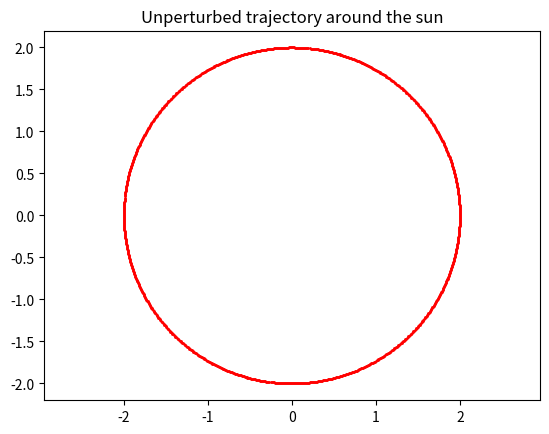
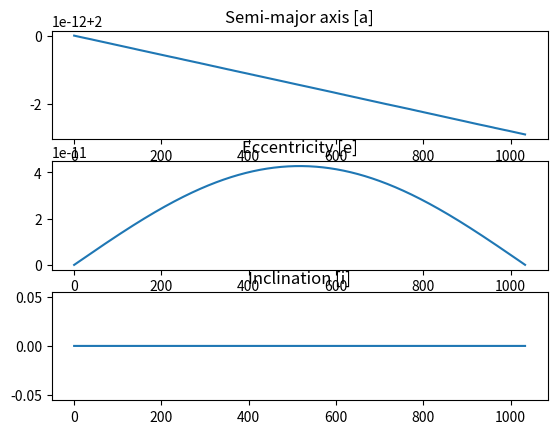

The script that saved these images, in order:
import matplotlib.pyplot as plt
import numpy as np


# using the state space representation of the equation of motion
# Only the Sun exerts it's influence on the body.
def f2body(t, y):
    y0 = y[3]  # velocity on x
    y1 = y[4]  # velocity on y
    y2 = y[5]  # velocity on z
    r = np.sqrt(y[0] ** 2 + y[1] ** 2 + y[2] ** 2)  # norm of the vector r
    y3 = -G * (m_sun + m_object) / (r ** 3) * y[0]  # equation of motion on x
    y4 = -G * (m_sun + m_object) / (r ** 3) * y[1]  # equation of motion on y
    y5 = -G * (m_sun + m_object) / (r ** 3) * y[2]  # equation of motion on z
    return np.array([y0, y1, y2, y3, y4, y5])


# TODO : Influence of Jupiter
def f3body(t, y, position_Jupiter):
    y0 = y[3]  # velocity on x
    y1 = y[4]  # velocity on y
    y2 = y[5]  # velocity on z
    r = np.sqrt(y[0] ** 2 + y[1] ** 2 + y[2] ** 2)  # norm of the vector r
    # delta is the difference between r and position_Jupiter (distance between the asteroid and jupiter)
    delta = np.sqrt(
        (y[0] - position_Jupiter[0]) ** 2 + (y[1] - position_Jupiter[1]) ** 2 + (y[2] - position_Jupiter[2]) ** 2)
    # equation of motion on x
    y3 = -G * (m_sun + m_object) / (r ** 3) * y[0] \
         - G * m_jup * ((y[0] - position_Jupiter[0]) / (delta ** 3)
                        + position_Jupiter[0] / np.linalg.norm(position_Jupiter) ** 3)
    # equation of motion on y
    y4 = -G * (m_sun + m_object) / (r ** 3) * y[1] \
         - G * m_jup * ((y[1] - position_Jupiter[1]) / (delta ** 3)
                        + position_Jupiter[1] / np.linalg.norm(position_Jupiter) ** 3)
    # equation of motion on z
    y5 = -G * (m_sun + m_object) / (r ** 3) * y[2] \
         - G * m_jup * ((y[2] - position_Jupiter[2]) / (delta ** 3)
                        + position_Jupiter[2] / np.linalg.norm(position_Jupiter) ** 3)
    return np.array([y0, y1, y2, y3, y4, y5])


# TODO : variable step ?
def RK4(function, time_vector, initial_conditions, h):
    # Definition of the Runge-Kutta method at the order 4
    results = []
    yin = initial_conditions
    results.append(yin)  # set the first value to the initial conditions
    for t in time_vector[1:]:
        k1 = function(t, yin)
        k2 = function(t + h / 2, yin + h / 2 * k1)
        k3 = function(t + h / 2, yin + h / 2 * k2)
        k4 = function(t + h, yin + h * k3)
        yin = yin + h / 6 * (k1 + 2 * k2 + 2 * k3 + k4)
        results.append(yin)  # each value calculated for given t is added to the list
    return np.array(results)


def forward_backward(function, time_vector, initial_conditions, h):
    # allows for error computation. we just need to compute the difference at the starting point
    y_forward = RK4(function, time_vector, initial_conditions, h)  # call RK4 in forward movement
    new_y0 = y_forward[-1]  # new initial conditions
    y_backward = RK4(function, np.flip(time_vector), new_y0, -h)  # call RK4 backwards
    return y_forward, y_backward


def extract_vectors(results):
    # takes the list of outputs from RK4 and extracts a list of position and velocity vectors
    r_list = []
    r_dot_list = []
    for i in range(len(results)):
        r = []
        r_dot = []
        for j in range(0, 3):
            r.append(results[i][j])
            r_dot.append(results[i][j + 3])
        r_list.append(r)
        r_dot_list.append(r_dot)
    return r_list, r_dot_list


def vector2orbitalparam(r, rdot):
    # takes two vectors : pos(x,y,z) and v(x,y,z) and computes the orbital parameters at this point
    semi_major_axis = (2 / np.linalg.norm(r) - np.linalg.norm(rdot) ** 2 / mu) ** (-1)
    eccentricity = np.linalg.norm(np.cross(rdot, np.cross(r, rdot)) / mu - r / np.linalg.norm(r))
    k_vector = np.cross(r, rdot) / (np.linalg.norm(r) * np.linalg.norm(rdot))
    inclination = np.arccos(np.around(k_vector[2], 4))  # np.around rounds the value of k_vectors so it stays in [-1,1]
    return semi_major_axis, eccentricity, inclination


# TODO : conversion of orbital elements to position and velocity vectors (for Jupiter)
def orbitalparam2vector(a, t):
    x_jup = a * np.cos(w_jup * t)
    y_jup = a * np.sin(w_jup * t)
    z_jup = 0
    return np.array([x_jup, y_jup, z_jup])


def orbital_parameters_list(r, rdot):
    # takes the list of position vectors and velocity vectors and computes the corresponding
    # orbital parameters at each point. Returns individual lists of those parameters
    a_list = []
    e_list = []
    i_list = []
    for iii in range(len(r)):
        a, e, i = vector2orbitalparam(r[iii], rdot[iii])
        a_list.append(a)
        e_list.append(e)
        i_list.append(i)
    return a_list, e_list, i_list


def orbit_plot_var(a, e, i, t):
    # Plots the orbital parameters in order to visualise their variations over time
    plt.subplot(3, 1, 1)
    plt.plot(t, a)
    plt.title('Semi-major axis [a]')
    plt.subplot(3, 1, 2)
    plt.plot(t, e)
    plt.title('Eccentricity [e]')
    plt.subplot(3, 1, 3)
    plt.plot(t, i)
    plt.title('Inclination [i]')
    plt.show()


# =============================================================================================
# Definition of the initial parameters
# =============================================================================================

# We use our own units : distances in AU, mass in Suns, time in Days

# initial variables
m_sun = 1  # mass of the Sun
m_object = 0  # mass of the object studied
a = 2  # semi-major axis
G = 0.000295824  # gravitation constant expressed in our own system of units
k = np.sqrt(G)
mu = G * m_sun

# definition of Jupiter orbital parameters
m_jup = m_sun / 1047.348625
a_jup = 5.2
i_jup = 0
e_jup = 0
T_jup = np.sqrt((4 * np.pi ** 2) / (G * (m_sun + m_jup)) * a ** 3)  # orbital period of Jupiter in days
w_jup = 2 * np.pi / T_jup  # Angular velocity of Jupiter in radians per day

# initial conditions of the asteroid [pos x, pos y, pos z, v x, v y, v z]
init_state = np.array([a, 0, 0, 0, k / np.sqrt(a), 0])

# integration parameters
niter = 1000  # number of iterations (useless for now, it is auto-determined by np.arange)
tf = 1033  # final time
ti = 0  # starting time
step = 1  # step wanted

time = np.arange(ti, tf + step, step)  # creation of the list containing each value of time

# =============================================================================================
# Start of the computation for 2 body problem
# =============================================================================================

forward, backward = forward_backward(f2body, time, init_state, step)

# computation of the error between forward and backward
err_x = 150e6 * abs(forward[0][0] - backward[-1][0])
err_y = 150e6 * abs(forward[0][1] - backward[-1][1])
print(' Error on x : ', err_x, ' km\n', 'Error on y : ', err_y, ' km')

# TODO: Add automatic step adjustment in function of the error ?

# plot of the trajectory
for i in range(len(forward)):
    plt.plot(forward[i][0], forward[i][1], 'o', color='red', markersize=1)
plt.axis('equal')
plt.title('Unperturbed trajectory around the sun')
plt.show()

# get the position and velocity from previous results
r_list, rdot_list = extract_vectors(forward)

# calculate the orbital parameters from the position and velocity
a_list, e_list, i_list = orbital_parameters_list(r_list, rdot_list)

# plot the orbital parameters
orbit_plot_var(a_list, e_list, i_list, time)


# =============================================================================================
# Start of the computation for 3 body problem
# =============================================================================================
